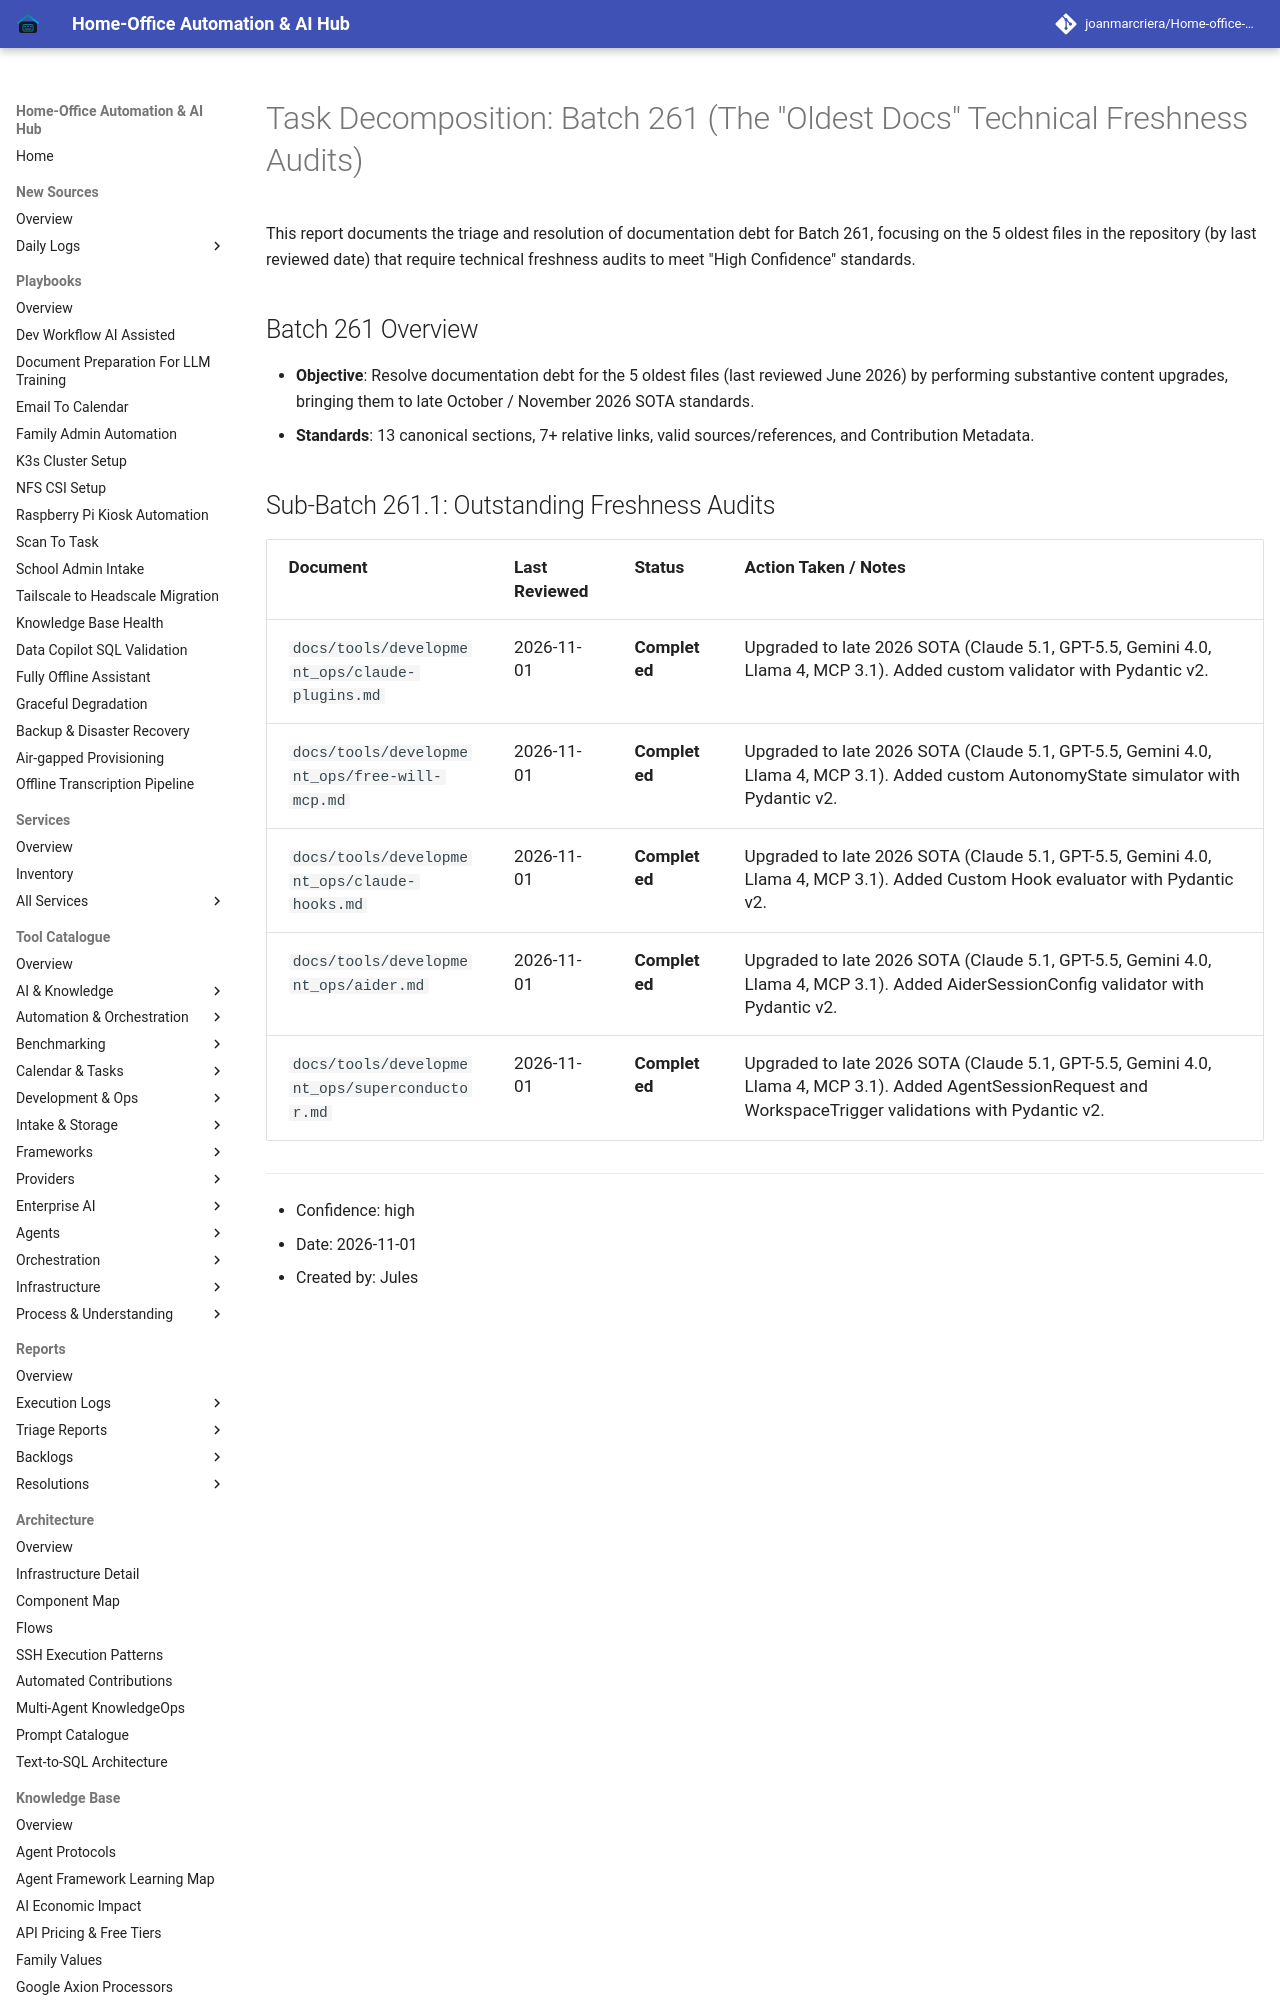

repository: joanmarcriera/Home-office-automations · page: reports/task-decomposition-batch-261/index.html · generator: mkdocs

# Task Decomposition: Batch 261 (The "Oldest Docs" Technical Freshness Audits)

This report documents the triage and resolution of documentation debt for Batch 261, focusing on the 5 oldest files in the repository (by last reviewed date) that require technical freshness audits to meet "High Confidence" standards.

## Batch 261 Overview
- **Objective**: Resolve documentation debt for the 5 oldest files (last reviewed June 2026) by performing substantive content upgrades, bringing them to late October / November 2026 SOTA standards.
- **Standards**: 13 canonical sections, 7+ relative links, valid sources/references, and Contribution Metadata.
